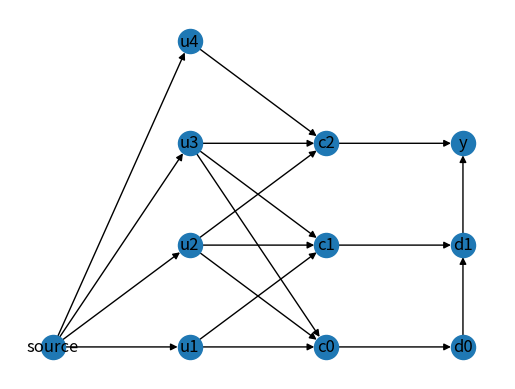

The script that saved this image:
#U=(u1,u2,u3,u4)
#C={(u1,u2,u3), (!u1,!u2,u3), (u2,!u3,u4)}
import os
import networkx as nx
import numpy as np
import matplotlib.pyplot as plt
import matplotlib as mpl

#faccio una visita del grafo in ampiezza per la scrittura del modello in problog.
def bfs_visit(G ,source):
    explored = []
    # keep track of nodes to be checked
    queue = [source]
    depth=-1
    model=""
    while queue:
        node = queue.pop(0)
        if node not in explored:
            level = nx.get_node_attributes(G,'level')  # positions for all nodes
            if(not (node=="source") ):
                predec=":-"
                for pred in G.predecessors(node):           #i predecessori di un nodo corrispondono ai nodi che lo influenzano.
                    isNegate = nx.get_edge_attributes(G,'isNegate')
                    if(level[pred]==-1):
                        prob=0.5
                        predec=""
                        #model= model + "0.5::"+str(labels[node])+".\n"
                    elif(level[pred]==0):
                        prob=1.0
                        if(isNegate[(pred,node)]):
                            predec=predec+"\+" +labels[pred]+";"
                        else:
                            predec=predec+labels[pred]+";"
                    else:
                        prob=1.0
                        predec=predec+labels[pred]+","
                model=model +str(prob)+ "::"+str(labels[node]) +predec+".\n"

            # add node to list of checked nodes
            explored.append(node)
            neighbours = G.adj[node]
            # add neighbours of node to queue
            for neighbour in neighbours:
                queue.append(neighbour)
    return model.replace(";.",".").replace(",.",".")


collection=["(u1,u2,u3)" ,"(not u1,not u2,u3)","(u2,not u3,u4)"]
print(collection)
labels={}
lastPos=0;
G = nx.DiGraph()
G.add_node("source", pos=(-1,0),level=-1)       #il nodo "source" è un nodo di appoggio.
labels["source"]="source"

for i in range(0, len(collection)):
  # print(len(collection),i)
   k=collection[i].replace("(","").replace(")","").split(",")    #prendo tutte le variabil di C_i
   #creo un nodo per ogni clausola di C e un dummyNode, il dummyNode mi è un nodo d'appoggio che uso per alleggerire i nodi entranti in Y
   #corrispondono a clause satisfaction testing component e overall satisfaction testing component

   G.add_node(i, pos=(1,i),level=1)
   labels[i]="c%i" %i
   dummyNode=len(collection)+i

   G.add_edge(i,dummyNode)
   G.add_node(dummyNode,pos=(2,i),level=2)
   if(i!=len(collection)-1):
      G.add_edge(dummyNode,dummyNode+1)
      labels[dummyNode]="d%i" %i
   else:
#il nodo Y è influenzato da tutte le variabili del grafo e rispecchierà la soddisfacibilità della formula C
        labels[dummyNode]="y"
   for var in range(0,len(k)):
     isNegate=False
        #trovo le foglie (truth setting component)
     if(k[var]==("not "+k[var].replace("not ",""))):
       isNegate=True
       k[var]=k[var].replace("not ","")
     if not k[var] in labels:
       #print(k[var],i+var)
       G.add_node(k[var],pos=(0,lastPos),level=0)
       G.add_edge("source",k[var])
       labels[k[var]]=k[var]
       lastPos+=1
     G.add_edge(k[var],i,isNegate=isNegate)


pos = nx.get_node_attributes(G,'pos')  # positions for all nodes
nx.draw_networkx_nodes(G,pos)
nx.draw_networkx_edges(G,pos)
nx.draw_networkx_labels(G,pos , labels=labels)
program = bfs_visit(G,"source")
#bisogna aggiungere le evidenze e le query
print(program)

plt.axis('off')
plt.show()
